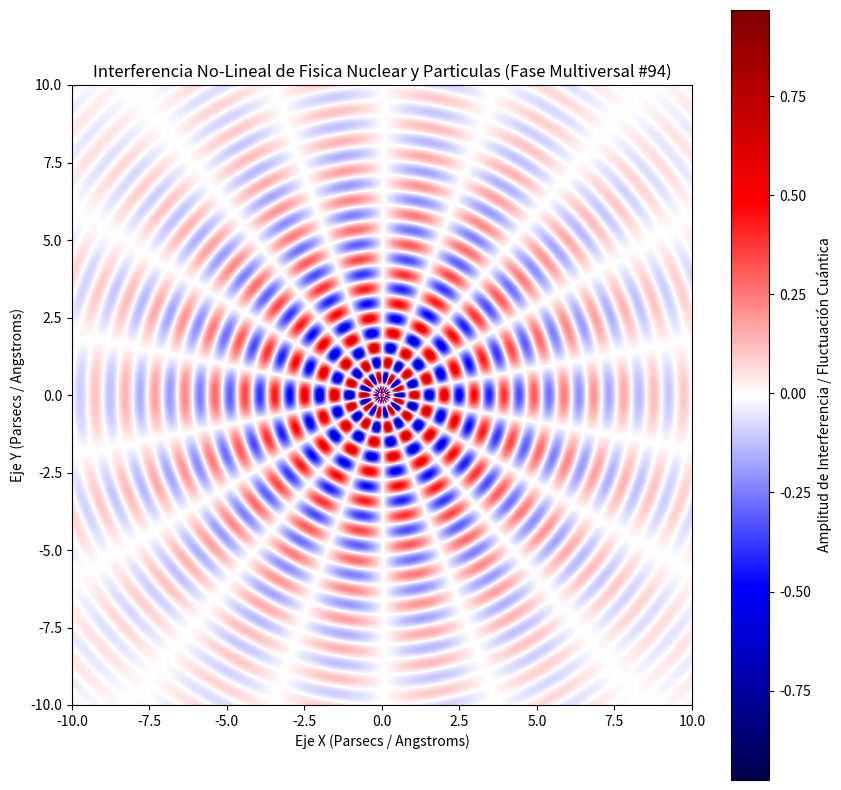

The matplotlib source for this figure:
%matplotlib inline
# Simulación Multiversal: Fisica Nuclear y Particulas - Variante 94
import numpy as np
import matplotlib.pyplot as plt

# Parámetros Físicos No-Lineales
omega_1 = 6.498
omega_2 = 9.051
lambda_decay = 0.236
phase_shift = 1.023

x = np.linspace(-10, 10, 800)
y = np.linspace(-10, 10, 800)
X, Y = np.meshgrid(x, y)

# Dinámica de Fluidos / Campos Tensor-Escalares (Fase Multiversal)
R = np.sqrt(X**2 + Y**2) + 1e-5
Z = (np.sin(omega_1 * R + phase_shift) * np.cos(omega_2 * np.arctan2(Y, X))) * np.exp(-lambda_decay * R)

plt.figure(figsize=(10, 10))
plt.imshow(Z, cmap='seismic', extent=[-10, 10, -10, 10], origin='lower')
plt.colorbar(label='Amplitud de Interferencia / Fluctuación Cuántica')
plt.title(r'Interferencia No-Lineal de Fisica Nuclear y Particulas (Fase Multiversal #94)')
plt.xlabel('Eje X (Parsecs / Angstroms)')
plt.ylabel('Eje Y (Parsecs / Angstroms)')
plt.show()
